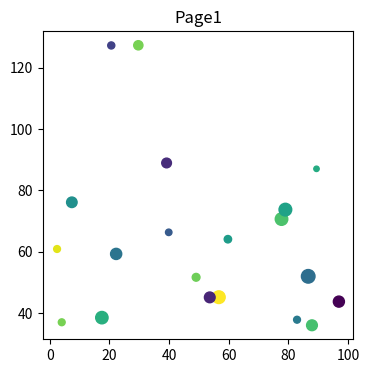

Recreate this plot in Python. (Note: this script raises an exception after producing the figure.)
import matplotlib.pyplot as plt
import numpy as np

from matplotlib.backends.backend_pdf import PdfPages

with PdfPages("D://PdfPages.pdf") as pdf:

    # page one
    plt.figure(figsize=(4,4))
    x = np.random.rand(20)*100
    y = np.random.rand(20)*100+30
    s = np.random.rand(20)*100
    c = np.random.rand(20)
    data = {"a":x,"b":y,"color":c,"size":s}
    plt.scatter("a","b",c="color",s="size",data=data)
    plt.title("Page1")
    pdf.savefig()  # save the current figure
    plt.close()  # close the current figure

    # page two
    fig = plt.figure(figsize=(8,6))
    x = np.linspace(0,2*np.pi,100)
    y1 = 0.5*np.cos(x)
    y2 = 0.5*np.sin(x)
    plt.plot(y1,y2,color="navy",lw=3)
    plt.axis("equal")
    plt.title("Page2")
    pdf.savefig(fig)  # pass the Figure instance fig to pdf.savefig
    plt.close(fig)  # close the Figure instance fig

    # page three
    fig,ax = plt.subplots(1,2)
    x = np.linspace(0,2*np.pi,100)
    y = np.sin(x)*np.exp(-x)
    ax[0].scatter(x,y,c="cornflowerblue",s=100)
    ax[1].plot(x,y,"k-o",lw=2)
    ax[1].set(xlim=(-1,7))
    fig.suptitle("Page3")
    pdf.savefig(fig)
    plt.close(fig)
